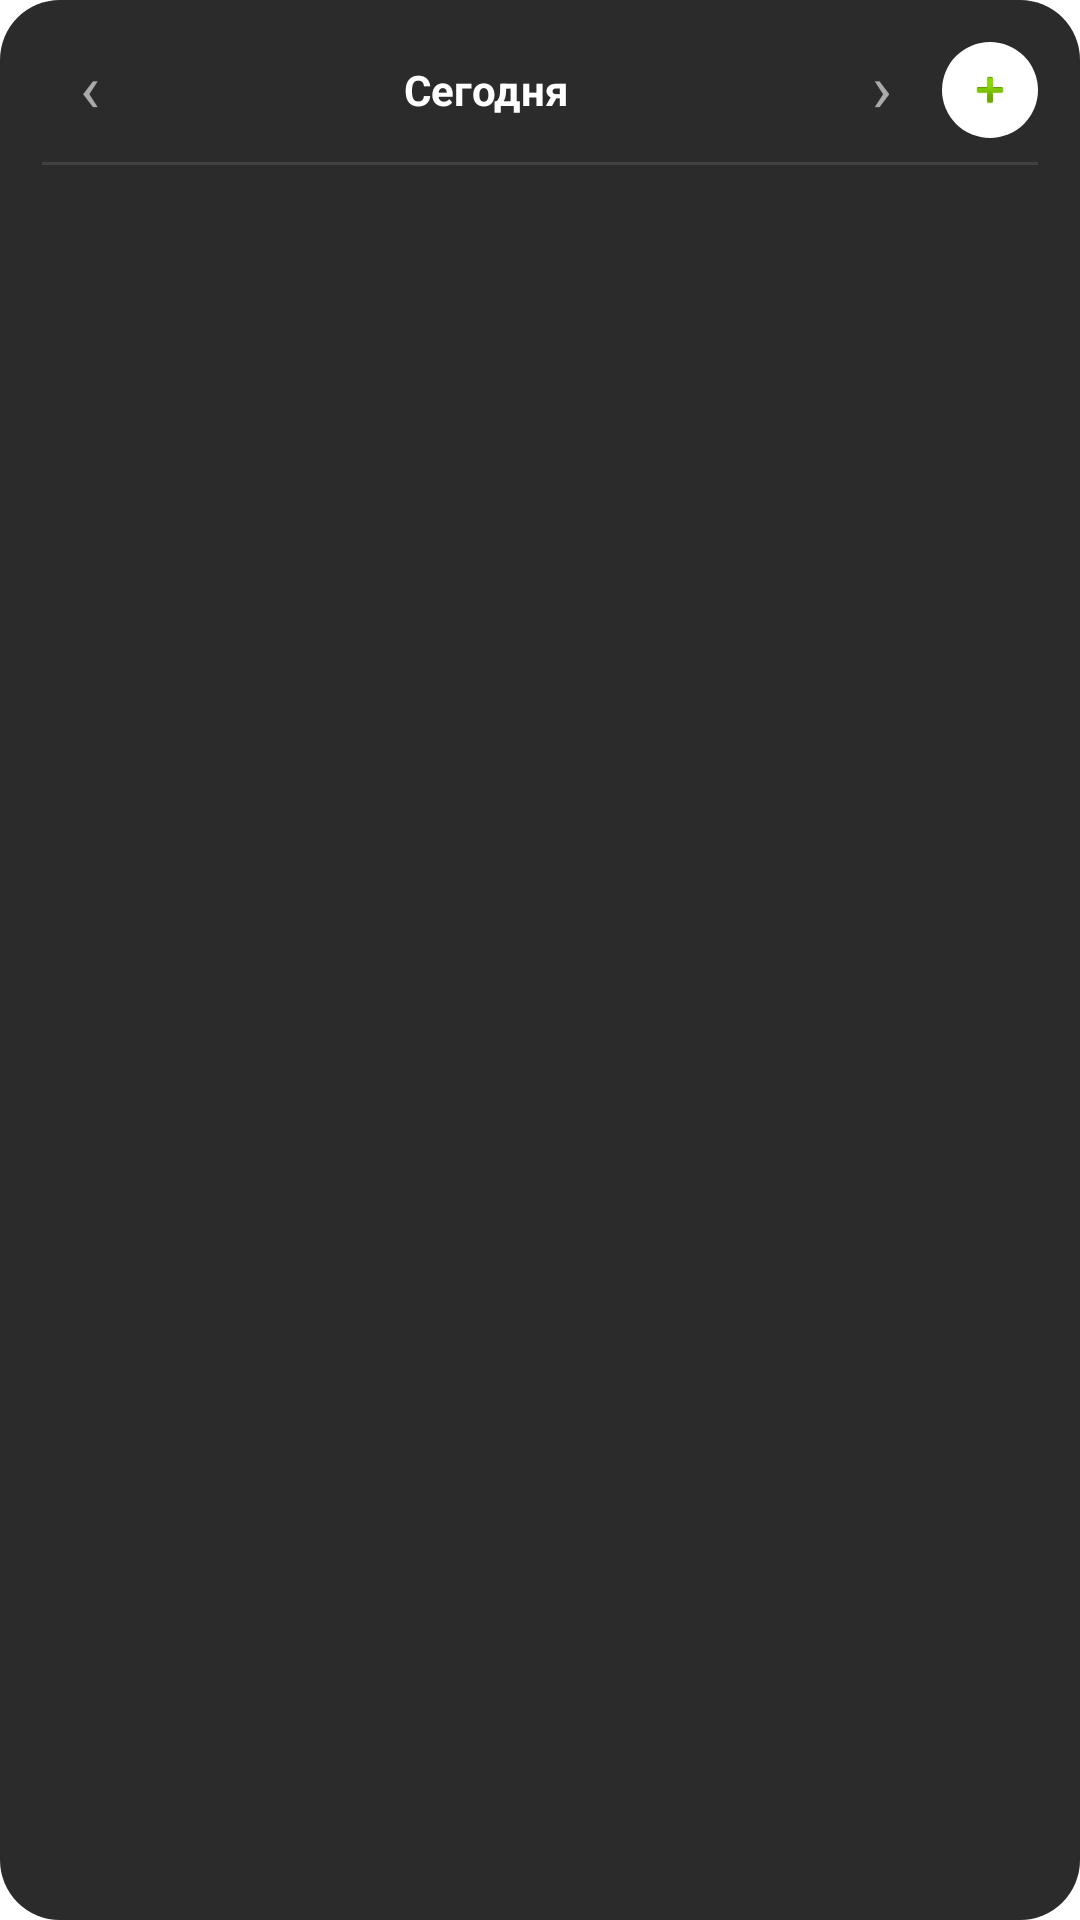

Produce the Android XML layout that renders to this screen, including the resource entries it uses.
<!-- AndroidManifest.xml: fallback theme Theme.MaterialComponents.DayNight.NoActionBar -->
<!-- res/layout/planner_widget.xml -->
<?xml version="1.0" encoding="utf-8"?>
<LinearLayout
    xmlns:android="http://schemas.android.com/apk/res/android"
    android:layout_width="match_parent"
    android:layout_height="match_parent"
    android:orientation="vertical"
    android:background="@drawable/widget_background"
    android:padding="14dp">

    <LinearLayout
        android:layout_width="match_parent"
        android:layout_height="wrap_content"
        android:orientation="horizontal"
        android:gravity="center_vertical">

        <TextView
            android:id="@+id/widget_btn_prev"
            android:layout_width="32dp"
            android:layout_height="32dp"
            android:gravity="center"
            android:text="‹"
            android:textSize="22sp"
            android:textColor="#99FFFFFF"
            android:includeFontPadding="false" />

        <TextView
            android:id="@+id/widget_title"
            android:layout_width="0dp"
            android:layout_height="wrap_content"
            android:layout_weight="1"
            android:text="Сегодня"
            android:textSize="14sp"
            android:textStyle="bold"
            android:textColor="#FFFFFFFF"
            android:gravity="center" />

        <TextView
            android:id="@+id/widget_btn_next"
            android:layout_width="32dp"
            android:layout_height="32dp"
            android:gravity="center"
            android:text="›"
            android:textSize="22sp"
            android:textColor="#99FFFFFF"
            android:includeFontPadding="false" />

        <FrameLayout
            android:id="@+id/widget_add_btn_frame"
            android:layout_width="32dp"
            android:layout_height="32dp"
            android:layout_marginStart="4dp">

            <ImageView
                android:id="@+id/widget_add_bg"
                android:layout_width="32dp"
                android:layout_height="32dp"
                android:src="@drawable/widget_add_bg"
                android:scaleType="fitXY" />

            <ImageView
                android:id="@+id/widget_add_btn"
                android:layout_width="32dp"
                android:layout_height="32dp"
                android:src="@android:drawable/ic_input_add"
                android:padding="8dp"
                android:scaleType="centerInside" />

        </FrameLayout>
    </LinearLayout>

    <ImageView
        android:layout_width="match_parent"
        android:layout_height="1dp"
        android:layout_marginTop="8dp"
        android:layout_marginBottom="4dp"
        android:background="#1AFFFFFF" />

    <TextView
        android:id="@+id/widget_empty"
        android:layout_width="match_parent"
        android:layout_height="wrap_content"
        android:layout_marginTop="10dp"
        android:text="Нет планов на этот день"
        android:textSize="12sp"
        android:textColor="#55FFFFFF"
        android:gravity="center"
        android:visibility="gone" />

    <LinearLayout android:id="@+id/widget_row_0" android:layout_width="match_parent" android:layout_height="34dp" android:orientation="horizontal" android:gravity="center_vertical" android:visibility="gone">
        <TextView android:id="@+id/widget_check_0" android:layout_width="22dp" android:layout_height="22dp" android:textSize="12sp" android:gravity="center" android:text="○" android:textColor="#66FFFFFF" android:includeFontPadding="false"/>
        <TextView android:id="@+id/widget_text_0" android:layout_width="0dp" android:layout_height="wrap_content" android:layout_weight="1" android:textSize="13sp" android:textColor="#FFFFFFFF" android:maxLines="1" android:ellipsize="end" android:layout_marginStart="8dp"/>
        <TextView android:id="@+id/widget_time_0" android:layout_width="wrap_content" android:layout_height="wrap_content" android:textSize="11sp" android:textColor="#99FFFFFF" android:layout_marginStart="4dp" android:visibility="gone"/>
        <TextView android:id="@+id/widget_del_0" android:layout_width="28dp" android:layout_height="28dp" android:text="🗑" android:textSize="13sp" android:gravity="center" android:layout_marginStart="2dp" android:alpha="0.4"/>
    </LinearLayout>

    <LinearLayout android:id="@+id/widget_row_1" android:layout_width="match_parent" android:layout_height="34dp" android:orientation="horizontal" android:gravity="center_vertical" android:visibility="gone">
        <TextView android:id="@+id/widget_check_1" android:layout_width="22dp" android:layout_height="22dp" android:textSize="12sp" android:gravity="center" android:text="○" android:textColor="#66FFFFFF" android:includeFontPadding="false"/>
        <TextView android:id="@+id/widget_text_1" android:layout_width="0dp" android:layout_height="wrap_content" android:layout_weight="1" android:textSize="13sp" android:textColor="#FFFFFFFF" android:maxLines="1" android:ellipsize="end" android:layout_marginStart="8dp"/>
        <TextView android:id="@+id/widget_time_1" android:layout_width="wrap_content" android:layout_height="wrap_content" android:textSize="11sp" android:textColor="#99FFFFFF" android:layout_marginStart="4dp" android:visibility="gone"/>
        <TextView android:id="@+id/widget_del_1" android:layout_width="28dp" android:layout_height="28dp" android:text="🗑" android:textSize="13sp" android:gravity="center" android:layout_marginStart="2dp" android:alpha="0.4"/>
    </LinearLayout>

    <LinearLayout android:id="@+id/widget_row_2" android:layout_width="match_parent" android:layout_height="34dp" android:orientation="horizontal" android:gravity="center_vertical" android:visibility="gone">
        <TextView android:id="@+id/widget_check_2" android:layout_width="22dp" android:layout_height="22dp" android:textSize="12sp" android:gravity="center" android:text="○" android:textColor="#66FFFFFF" android:includeFontPadding="false"/>
        <TextView android:id="@+id/widget_text_2" android:layout_width="0dp" android:layout_height="wrap_content" android:layout_weight="1" android:textSize="13sp" android:textColor="#FFFFFFFF" android:maxLines="1" android:ellipsize="end" android:layout_marginStart="8dp"/>
        <TextView android:id="@+id/widget_time_2" android:layout_width="wrap_content" android:layout_height="wrap_content" android:textSize="11sp" android:textColor="#99FFFFFF" android:layout_marginStart="4dp" android:visibility="gone"/>
        <TextView android:id="@+id/widget_del_2" android:layout_width="28dp" android:layout_height="28dp" android:text="🗑" android:textSize="13sp" android:gravity="center" android:layout_marginStart="2dp" android:alpha="0.4"/>
    </LinearLayout>

    <LinearLayout android:id="@+id/widget_row_3" android:layout_width="match_parent" android:layout_height="34dp" android:orientation="horizontal" android:gravity="center_vertical" android:visibility="gone">
        <TextView android:id="@+id/widget_check_3" android:layout_width="22dp" android:layout_height="22dp" android:textSize="12sp" android:gravity="center" android:text="○" android:textColor="#66FFFFFF" android:includeFontPadding="false"/>
        <TextView android:id="@+id/widget_text_3" android:layout_width="0dp" android:layout_height="wrap_content" android:layout_weight="1" android:textSize="13sp" android:textColor="#FFFFFFFF" android:maxLines="1" android:ellipsize="end" android:layout_marginStart="8dp"/>
        <TextView android:id="@+id/widget_time_3" android:layout_width="wrap_content" android:layout_height="wrap_content" android:textSize="11sp" android:textColor="#99FFFFFF" android:layout_marginStart="4dp" android:visibility="gone"/>
        <TextView android:id="@+id/widget_del_3" android:layout_width="28dp" android:layout_height="28dp" android:text="🗑" android:textSize="13sp" android:gravity="center" android:layout_marginStart="2dp" android:alpha="0.4"/>
    </LinearLayout>

    <LinearLayout android:id="@+id/widget_row_4" android:layout_width="match_parent" android:layout_height="34dp" android:orientation="horizontal" android:gravity="center_vertical" android:visibility="gone">
        <TextView android:id="@+id/widget_check_4" android:layout_width="22dp" android:layout_height="22dp" android:textSize="12sp" android:gravity="center" android:text="○" android:textColor="#66FFFFFF" android:includeFontPadding="false"/>
        <TextView android:id="@+id/widget_text_4" android:layout_width="0dp" android:layout_height="wrap_content" android:layout_weight="1" android:textSize="13sp" android:textColor="#FFFFFFFF" android:maxLines="1" android:ellipsize="end" android:layout_marginStart="8dp"/>
        <TextView android:id="@+id/widget_time_4" android:layout_width="wrap_content" android:layout_height="wrap_content" android:textSize="11sp" android:textColor="#99FFFFFF" android:layout_marginStart="4dp" android:visibility="gone"/>
        <TextView android:id="@+id/widget_del_4" android:layout_width="28dp" android:layout_height="28dp" android:text="🗑" android:textSize="13sp" android:gravity="center" android:layout_marginStart="2dp" android:alpha="0.4"/>
    </LinearLayout>

    <LinearLayout android:id="@+id/widget_row_5" android:layout_width="match_parent" android:layout_height="34dp" android:orientation="horizontal" android:gravity="center_vertical" android:visibility="gone">
        <TextView android:id="@+id/widget_check_5" android:layout_width="22dp" android:layout_height="22dp" android:textSize="12sp" android:gravity="center" android:text="○" android:textColor="#66FFFFFF" android:includeFontPadding="false"/>
        <TextView android:id="@+id/widget_text_5" android:layout_width="0dp" android:layout_height="wrap_content" android:layout_weight="1" android:textSize="13sp" android:textColor="#FFFFFFFF" android:maxLines="1" android:ellipsize="end" android:layout_marginStart="8dp"/>
        <TextView android:id="@+id/widget_time_5" android:layout_width="wrap_content" android:layout_height="wrap_content" android:textSize="11sp" android:textColor="#99FFFFFF" android:layout_marginStart="4dp" android:visibility="gone"/>
        <TextView android:id="@+id/widget_del_5" android:layout_width="28dp" android:layout_height="28dp" android:text="🗑" android:textSize="13sp" android:gravity="center" android:layout_marginStart="2dp" android:alpha="0.4"/>
    </LinearLayout>

    <LinearLayout android:id="@+id/widget_row_6" android:layout_width="match_parent" android:layout_height="34dp" android:orientation="horizontal" android:gravity="center_vertical" android:visibility="gone">
        <TextView android:id="@+id/widget_check_6" android:layout_width="22dp" android:layout_height="22dp" android:textSize="12sp" android:gravity="center" android:text="○" android:textColor="#66FFFFFF" android:includeFontPadding="false"/>
        <TextView android:id="@+id/widget_text_6" android:layout_width="0dp" android:layout_height="wrap_content" android:layout_weight="1" android:textSize="13sp" android:textColor="#FFFFFFFF" android:maxLines="1" android:ellipsize="end" android:layout_marginStart="8dp"/>
        <TextView android:id="@+id/widget_time_6" android:layout_width="wrap_content" android:layout_height="wrap_content" android:textSize="11sp" android:textColor="#99FFFFFF" android:layout_marginStart="4dp" android:visibility="gone"/>
        <TextView android:id="@+id/widget_del_6" android:layout_width="28dp" android:layout_height="28dp" android:text="🗑" android:textSize="13sp" android:gravity="center" android:layout_marginStart="2dp" android:alpha="0.4"/>
    </LinearLayout>

    <TextView
        android:id="@+id/widget_more"
        android:layout_width="match_parent"
        android:layout_height="wrap_content"
        android:layout_marginTop="2dp"
        android:textSize="11sp"
        android:textColor="#66FFFFFF"
        android:gravity="center"
        android:visibility="gone" />

</LinearLayout>
<!-- resources referenced by this layout -->
<resources>
  <!-- drawable widget_add_bg (drawable) -->
  <?xml version="1.0" encoding="utf-8"?>
  <shape xmlns:android="http://schemas.android.com/apk/res/android"
      android:shape="oval">
      <solid android:color="#FFFFFFFF" />
  </shape>
  <!-- drawable widget_background (drawable) -->
  <?xml version="1.0" encoding="utf-8"?>
  <shape xmlns:android="http://schemas.android.com/apk/res/android">
      <solid android:color="#F01E1E1E" />
      <corners android:radius="20dp" />
  </shape>
</resources>
